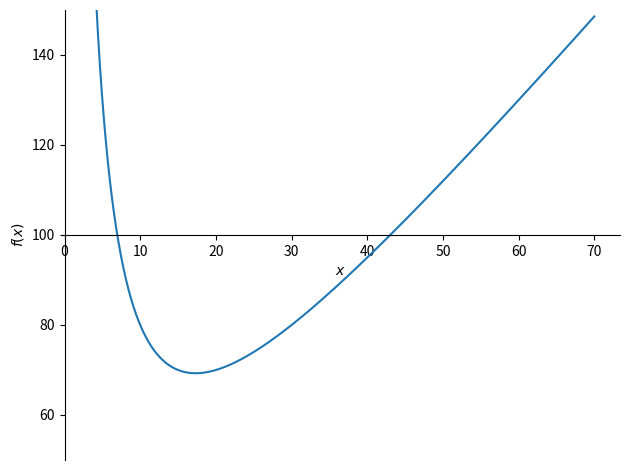
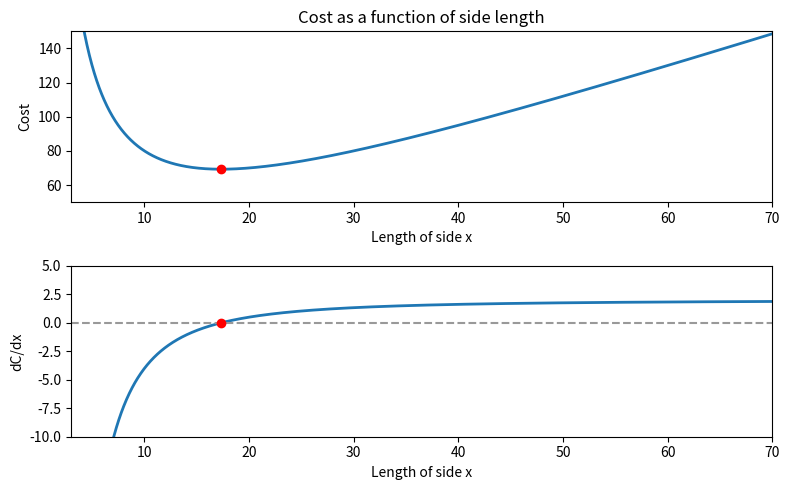
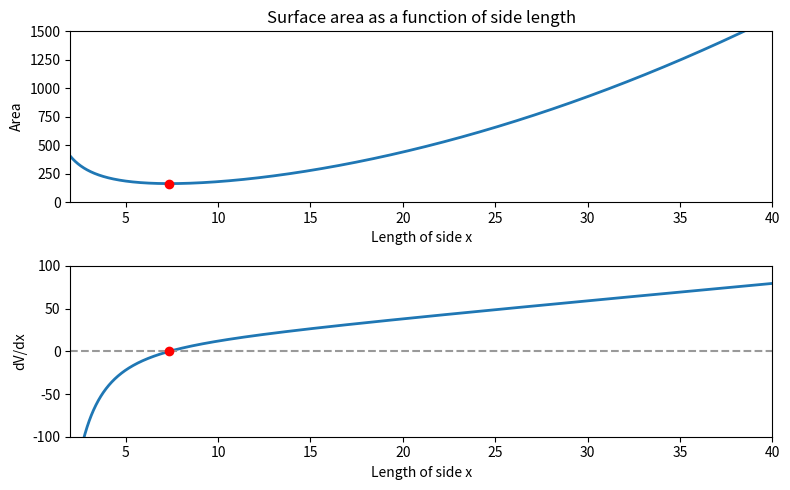

Write Python code to recreate these figures, in order.
"""CodeChallenge: farmers and Qberts

COURSE: Master calculus 1 using Python: derivatives and applications
SECTION: Applications
LECTURE: CodeChallenge: farmers and Qberts
"""
import numpy as np
import sympy as sym
import matplotlib.pyplot as plt

# Exercise 1: The farmer's fence

# create symbolic variables
x = sym.symbols('x')

# y in terms of x
y = 400/x

# define cost function
C = 2*x + 3*y/2
C

# quick plot of cost as function of x
sym.plot(C, (x, 3, 70), ylim=[50, 150])

# derivative of cost function
dC = sym.diff(C)

# solve x in dA=0
solX = sym.solve(dC, x)
print(solX)

# but we only need the positive solution
solX = solX[1]
solX

# then solve for y
solY = y.subs(x, solX)
solY

# lambda functions to plot the data in matplotlib
xx = np.linspace(3, 70, 2001)

C_lambda  = sym.lambdify(x, C)
dC_lambda = sym.lambdify(x, dC)

# plot the function
_, axs = plt.subplots(2, 1, figsize=(8, 5))
axs[0].plot(xx, C_lambda(xx), linewidth=2)
axs[0].plot(solX, C_lambda(solX), 'ro')
axs[0].set_xlim(xx[[0, -1]])
axs[0].set_ylim([50, 150])
axs[0].set_xlabel('Length of side x')
axs[0].set_ylabel('Cost')
axs[0].set_title('Cost as a function of side length')

# plot the derivative
axs[1].plot(xx, dC_lambda(xx), linewidth=2)
axs[1].plot(xx[[0, -1]], [0, 0], '--', color=[.6, .6, .6])
axs[1].plot(solX, dC_lambda(solX), 'ro')
axs[1].set_xlim(xx[[0, -1]])
axs[1].set_ylim([-10, 5])
axs[1].set_xlabel('Length of side x')
axs[1].set_ylabel('dC/dx')

plt.tight_layout()
plt.show()

# (out of curiosity) confirm area and calculate perimeter and cost
print(f'Confirm area = {solX*solY} m^2')
print(f'Total fence  = {sym.N(2*solX + 2*solY):.2f} meters')
print(f"Fred's cost  = {sym.N(2*solX + 3*solY/2)*100:.2f} euros")
print(f"Fran's cost  = {sym.N(solY/2)*100:.2f} euros")

# Exercise 2: Qbert's cost-saving

# need to redefine y as its own variable
y = sym.symbols('y')

# volume function
V = x**2 * y - 200

# solve for y
yInTermsOfX = sym.solve(V, y)[0]

# surface area
S = x**2 + 4*x*yInTermsOfX
S

# derivative of S and solve for x
dS = sym.diff(S)
solX = sym.solve(dS, x)
solX

# then solve for y
solY = yInTermsOfX.subs(x, solX[0])
solY

# surface areas of the two sides sizes
print(f'Surface area of the bottom: {sym.N(solX[0]**2):.3f} cm^2')
print(f'Surface area of one side: {sym.N(solX[0]*solY):.3f} cm^2')
print(f'Surface area of all sides: {4*sym.N(solX[0]*solY):.3f} cm^2')

# lambda functions to plot the data in matplotlib
xx = np.linspace(2, 40, 2001)

A_lambda  = sym.lambdify(x, S)
dA_lambda = sym.lambdify(x, sym.diff(S))

# plot the function
_, axs = plt.subplots(2, 1, figsize=(8, 5))
axs[0].plot(xx, A_lambda(xx), linewidth=2)
axs[0].plot(solX[0], A_lambda(solX[0]), 'ro')
axs[0].set_xlim(xx[[0, -1]])
axs[0].set_ylim([0, 1500])
axs[0].set_xlabel('Length of side x')
axs[0].set_ylabel('Area')
axs[0].set_title('Surface area as a function of side length')

# plot the derivative
axs[1].plot(xx, dA_lambda(xx), linewidth=2)
axs[1].plot(xx[[0, -1]], [0, 0], '--', color=[.6, .6, .6])
axs[1].plot(solX[0], dA_lambda(solX[0]), 'ro')
axs[1].set_xlim(xx[[0, -1]])
axs[1].set_ylim([-100, 100])
axs[1].set_xlabel('Length of side x')
axs[1].set_ylabel('dV/dx')

plt.tight_layout()
plt.show()
